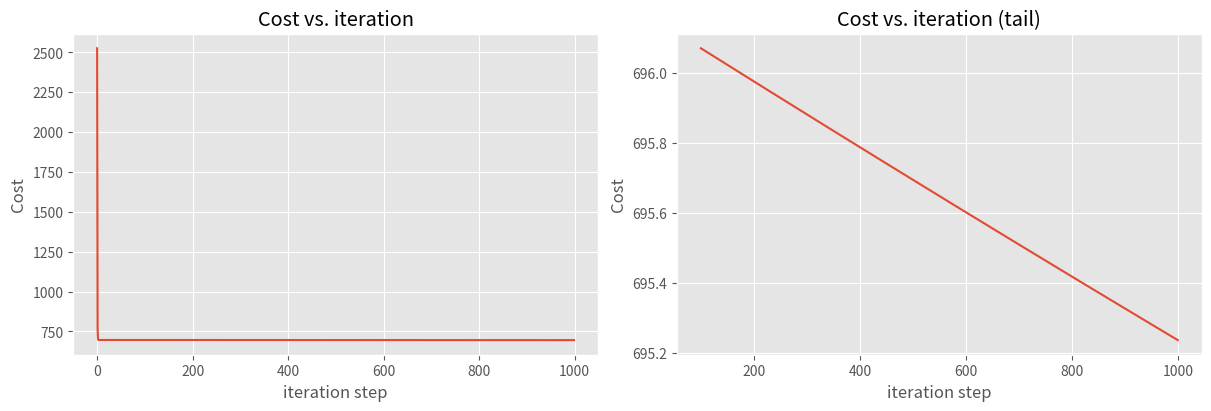

Write Python code to recreate this figure.
import copy, math
import numpy as np
import matplotlib.pyplot as plt

plt.style.use('ggplot')
np.set_printoptions (precision = 2) # reduced display precision on numpy arrays


x_train = np.array([
    [2104, 5, 1, 45],
    [1416, 3, 2, 30],
    [852,  2, 1, 35]
])
y_train = np.array(
    [460,
     232,
     178]
)

b_init = 785.1811367994083
w_init = np.array([ 0.39133535, 18.75376741, -53.36032453, -26.42131618])
# print(f"w_init shape: {w_init.shape}, b_init type: {type(b_init)}")

# Single Prediction element by element

def predict_single_loop(x, w, b):
    n = x.shape[0]
    p = 0;
    for i in range (n):
        p_i = x[i] * w[i]
        p += p_i
    p += b
    return p

def predict(x, w, b):
    p = np.dot(x, w) + b
    return p

def compute_cost(x, y, w, b):
    m = x.shape[0]
    cost = 0.0
    for i in range (m):
        f_wb_i = np.dot(x[i], w) + b
        cost += (f_wb_i - y[i]) ** 2
    cost  = cost / (2 * m)
    return cost

def compute_gradient(x, y, w, b):
    m, n = x.shape
    dj_dw = np.zeros((n,))
    # print (dj_dw)
    dj_db = 0.

    for i in range (m):
        err = (np.dot(x[i], w) + b) - y[i]
        for j in range (n):
            dj_dw[j] += err * x[i, j]
            # print (x[i, j], err)
        dj_db += err
    dj_dw /= m
    dj_db /= m
    return dj_db, dj_dw

#Compute and display gradient
print ( x_train, y_train, w_init, b_init)
tmp_dj_db, tmp_dj_dw = compute_gradient(x_train, y_train, w_init, b_init)
print(f'dj_db at initial w,b: {tmp_dj_db}')
print(f'dj_dw at initial w,b: \n {tmp_dj_dw}')

def gradient_descent(x, y, w_in, b_in, cost_f, gradient_f, alpha, num_i):

    J_history = []
    w = copy.deepcopy(w_in)
    b = b_in

    for i in range (num_i):
        dj_db, dj_dw = gradient_f (x, y, w, b)
        w -= alpha * dj_dw
        b -= alpha * dj_db
        if i < 100000:
            J_history.append(cost_f(x, y, w, b))
    return w, b, J_history

init_w = np.zeros_like (w_init)
init_b = 0.
iterations = 1000
alpha = 5.0e-7
w_final, b_final, J_hist = gradient_descent(x_train, y_train, init_w, init_b,
                                                    compute_cost, compute_gradient,
                                                    alpha, iterations)
print(f"b,w found by gradient descent: {b_final:0.2f},{w_final} ")
m,_ = x_train.shape
for i in range(m):
    print(f"prediction: {np.dot(x_train[i], w_final) + b_final:0.2f}, target value: {y_train[i]}")


fig, (ax1, ax2) = plt.subplots(1, 2, constrained_layout=True, figsize=(12, 4))
ax1.plot(J_hist)
# print("J hist: ",J_hist)
ax2.plot(100 + np.arange(len(J_hist[100:])), J_hist[100:])
ax1.set_title("Cost vs. iteration");  ax2.set_title("Cost vs. iteration (tail)")
ax1.set_ylabel('Cost')             ;  ax2.set_ylabel('Cost')
ax1.set_xlabel('iteration step')   ;  ax2.set_xlabel('iteration step')
plt.show()